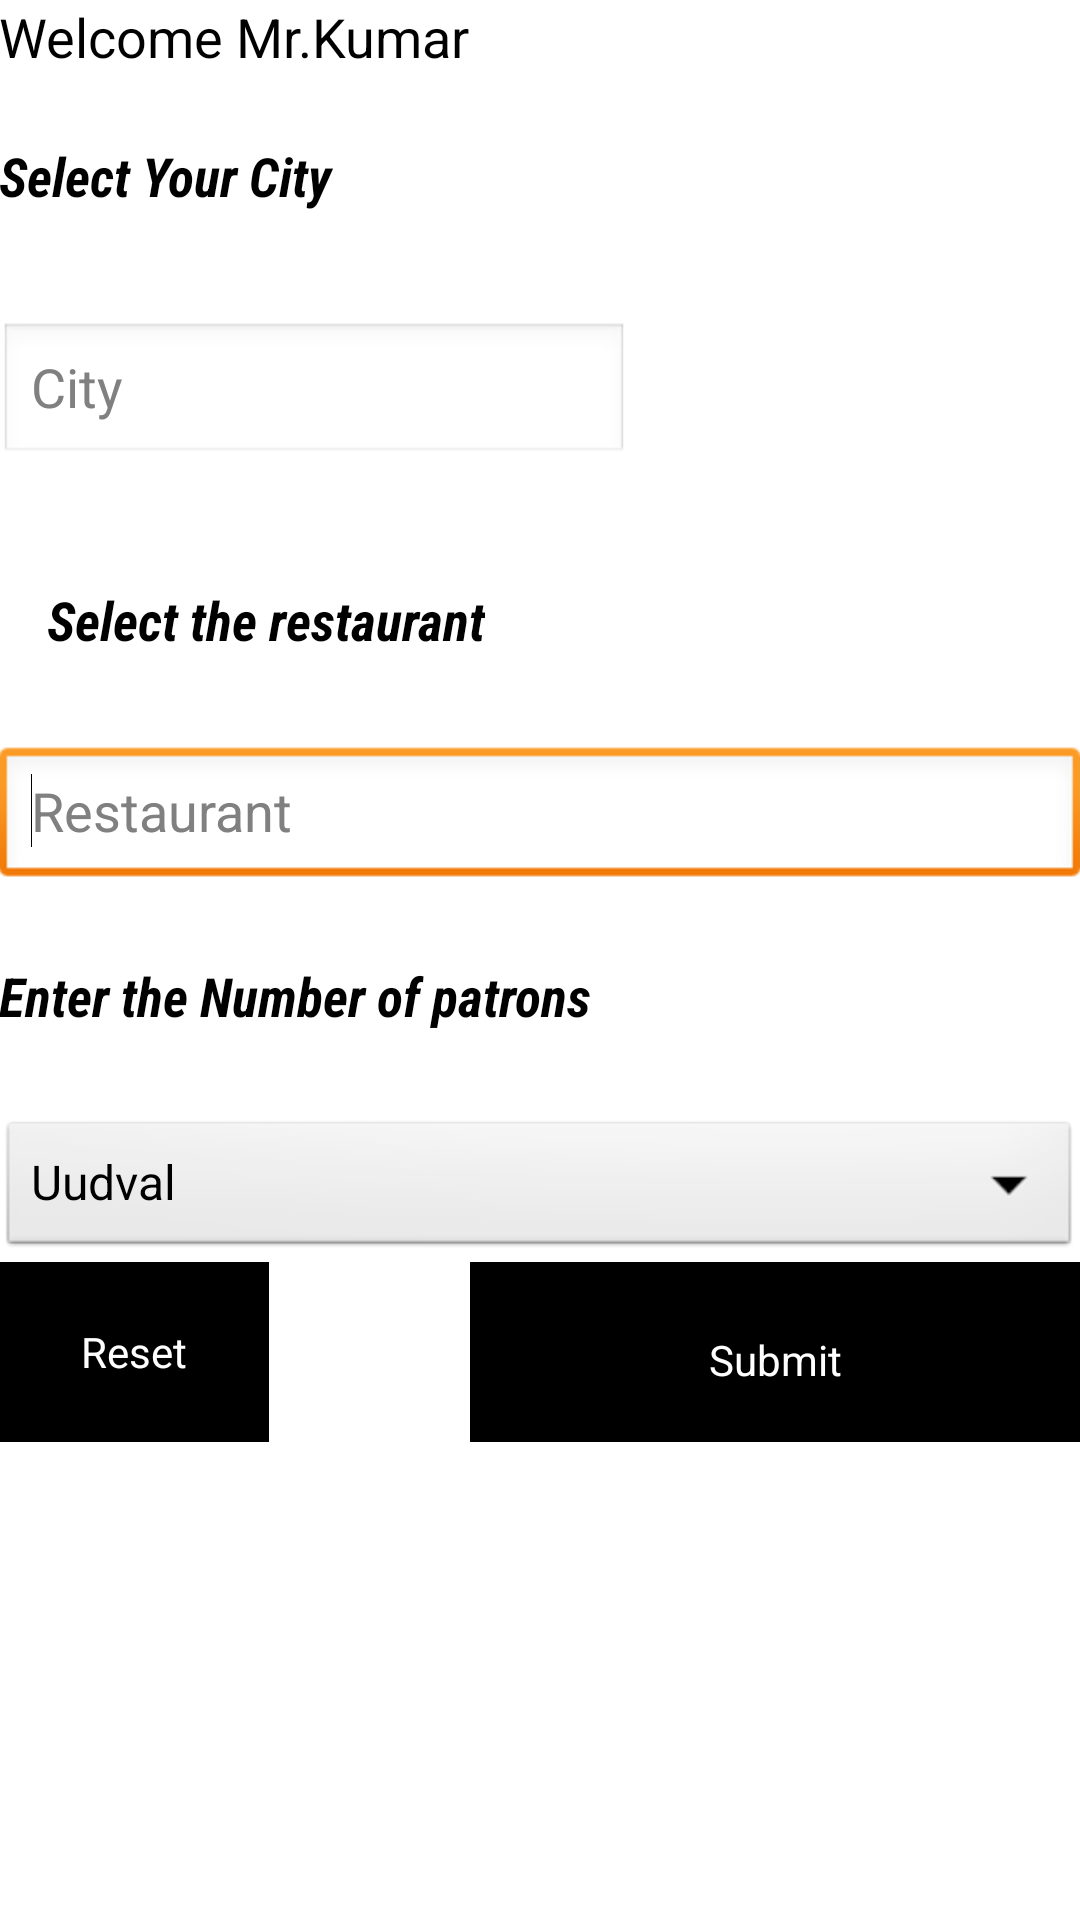

The Android layout XML behind this screen, and the referenced resources:
<!-- AndroidManifest.xml: application theme AppTheme -->
<!-- res/layout/activity_main.xml -->
<?xml version="1.0" encoding="utf-8"?>
<ScrollView xmlns:android="http://schemas.android.com/apk/res/android"
    xmlns:tools="http://schemas.android.com/tools"
    android:layout_width="fill_parent"
    android:layout_height="fill_parent"
   
    android:background="#ffffff" >

    <RelativeLayout
        android:id="@+id/info"
        android:layout_width="match_parent"
        android:layout_height="576dp"
        android:background="#ffffff"
        android:paddingBottom="@dimen/activity_vertical_margin"
        android:paddingLeft="@dimen/activity_horizontal_margin"
        android:paddingRight="@dimen/activity_horizontal_margin"
        android:paddingTop="@dimen/activity_vertical_margin"
        android:scrollbars="vertical"
        tools:context=".MainActivity" >

        <TextView
            android:id="@+id/textView3"
            style="@style/LoginFormContainer"
            android:layout_width="fill_parent"
            android:layout_height="wrap_content"
            android:layout_alignBottom="@+id/textView1"
            android:layout_alignLeft="@+id/textView1"
            android:layout_below="@+id/textView1"
            android:text="TextView" />

        <TextView
            android:id="@+id/textView4"
            style="@style/LoginFormContainer"
            android:layout_width="wrap_content"
            android:layout_height="wrap_content"
            android:layout_alignLeft="@+id/button1"
            android:layout_below="@+id/textView2"
            android:layout_marginLeft="30dp"
            android:layout_marginTop="14dp"
            android:textColor="#ffffff" />

        <AutoCompleteTextView
            android:id="@+id/autoCompleteTextView2"
            android:layout_width="fill_parent"
            android:layout_height="wrap_content"
            android:layout_alignLeft="@+id/textView2"
            android:layout_alignTop="@+id/textView4"
            android:completionThreshold="1"
            android:ems="10"
            android:focusable="true"
            android:fontFamily="verdana"
            android:hint="Restaurant"
            android:inputType="textNoSuggestions" >

            <requestFocus />
        </AutoCompleteTextView>

        <Spinner
            android:id="@+id/spinner1"
            android:layout_width="fill_parent"
            android:layout_height="wrap_content"
            android:layout_alignLeft="@+id/TextView01"
            android:layout_below="@+id/TextView01"
            android:layout_marginTop="28dp"
            android:entries="@array/itemnames" />

        <TextView
            android:id="@+id/TextView01"
            android:layout_width="wrap_content"
            android:layout_height="wrap_content"
            android:layout_alignParentLeft="true"
            android:layout_below="@+id/autoCompleteTextView2"
            android:layout_marginTop="23dp"
            android:fontFamily="sans-serif-condensed"
            android:text="@string/numberofpat"
            android:textAppearance="?android:attr/textAppearanceMedium"
            android:textColor="@color/Black"
            android:textSize="18sp"
            android:textStyle="bold|italic"
            android:typeface="monospace" />

        <TextView
            android:id="@+id/textView6"
            android:layout_width="wrap_content"
            android:layout_height="wrap_content"
            android:layout_alignLeft="@+id/textView1"
            android:layout_alignParentTop="true"
            android:text="@string/welcome"
            android:textAppearance="?android:attr/textAppearanceMedium"
            android:textColor="@color/Black" />

        <TextView
            android:id="@+id/textView1"
            android:layout_width="match_parent"
            android:layout_height="30dp"
            android:layout_alignRight="@+id/spinner1"
            android:layout_below="@+id/textView6"
            android:layout_marginTop="22dp"
            android:fontFamily="sans-serif-condensed"
            android:text="@string/selectcity"
            android:textAppearance="?android:attr/textAppearanceMedium"
            android:textColor="@color/Black"
            android:textColorHint="#0000ff"
            android:textSize="18sp"
            android:textStyle="bold|italic" />

        <AutoCompleteTextView
            android:id="@+id/autoCompleteTextView1"
            android:layout_width="wrap_content"
            android:layout_height="wrap_content"
            android:layout_alignLeft="@+id/textView2"
            android:layout_below="@+id/textView1"
            android:layout_marginTop="31dp"
            android:completionThreshold="1"
            android:ems="10"
            android:focusable="true"
            android:fontFamily="verdana"
            android:hint="City"
            android:inputType="textNoSuggestions"
            android:textColor="@color/Black" />

        <Button
            android:id="@+id/button2"
            style="@style/ButtonBar"
            android:layout_width="90dp"
            android:layout_height="60dp"
            android:layout_alignRight="@+id/spinner1"
            android:layout_below="@+id/spinner1"
            android:layout_toRightOf="@+id/textView6"
            android:background="@color/Black"
            android:text="@string/button1"
            android:textColor="#ffffff"
            android:textColorHint="#ffffff" />

        <Button
            android:id="@+id/button1"
            android:layout_width="90dp"
            android:layout_height="60dp"
            android:layout_alignLeft="@+id/spinner1"
            android:layout_below="@+id/spinner1"
            android:background="#000000"
            android:text="@string/reset"
            android:textColor="#ffffff" />

        <TextView
            android:id="@+id/textView2"
            style="@style/LoginFormContainer"
            android:layout_width="wrap_content"
            android:layout_height="wrap_content"
            android:layout_alignParentLeft="true"
            android:layout_below="@+id/autoCompleteTextView1"
            android:layout_marginTop="23dp"
            android:fontFamily="sans-serif-condensed"
            android:text="@string/HotelSelect"
            android:textAppearance="?android:attr/textAppearanceMedium"
            android:textColor="@color/Black"
            android:textSize="18sp"
            android:textStyle="bold|italic"
            android:typeface="monospace" />
    </RelativeLayout>

</ScrollView>
<!-- resources referenced by this layout -->
<resources>
  <string-array name="itemnames">
          <item>Uudval</item>
          <item>Ahmedabad</item>
          <item>Mumbai</item>
          <item>Pune</item>
          <item>Baroda</item>
          <item>Surat</item>
          <item>Delhi</item>
      </string-array>
  <color name="Black">#000000</color>
  <string name="HotelSelect">Select the restaurant</string>
  <string name="button1">Submit</string>
  <string name="numberofpat">Enter the Number of patrons</string>
  <string name="reset">Reset</string>
  <string name="selectcity">Select Your City</string>
  <string name="welcome">Welcome Mr.Kumar</string>
  <style name="ButtonBar">
          <item name="android:paddingLeft">2dp</item>
          <item name="android:paddingTop">5dp</item>
          <item name="android:paddingRight">2dp</item>
          <item name="android:paddingBottom">0dp</item>
          <item name="android:background">@android:drawable/bottom_bar</item>
      </style>
  <style name="LoginFormContainer">
          <item name="android:layout_width">match_parent</item>
          <item name="android:layout_height">wrap_content</item>
          <item name="android:padding">16dp</item>
      </style>
  <style name="AppTheme" parent="AppBaseTheme">
          
      </style>
  <style name="AppBaseTheme" parent="android:Theme.Light">
          
      </style>
</resources>
